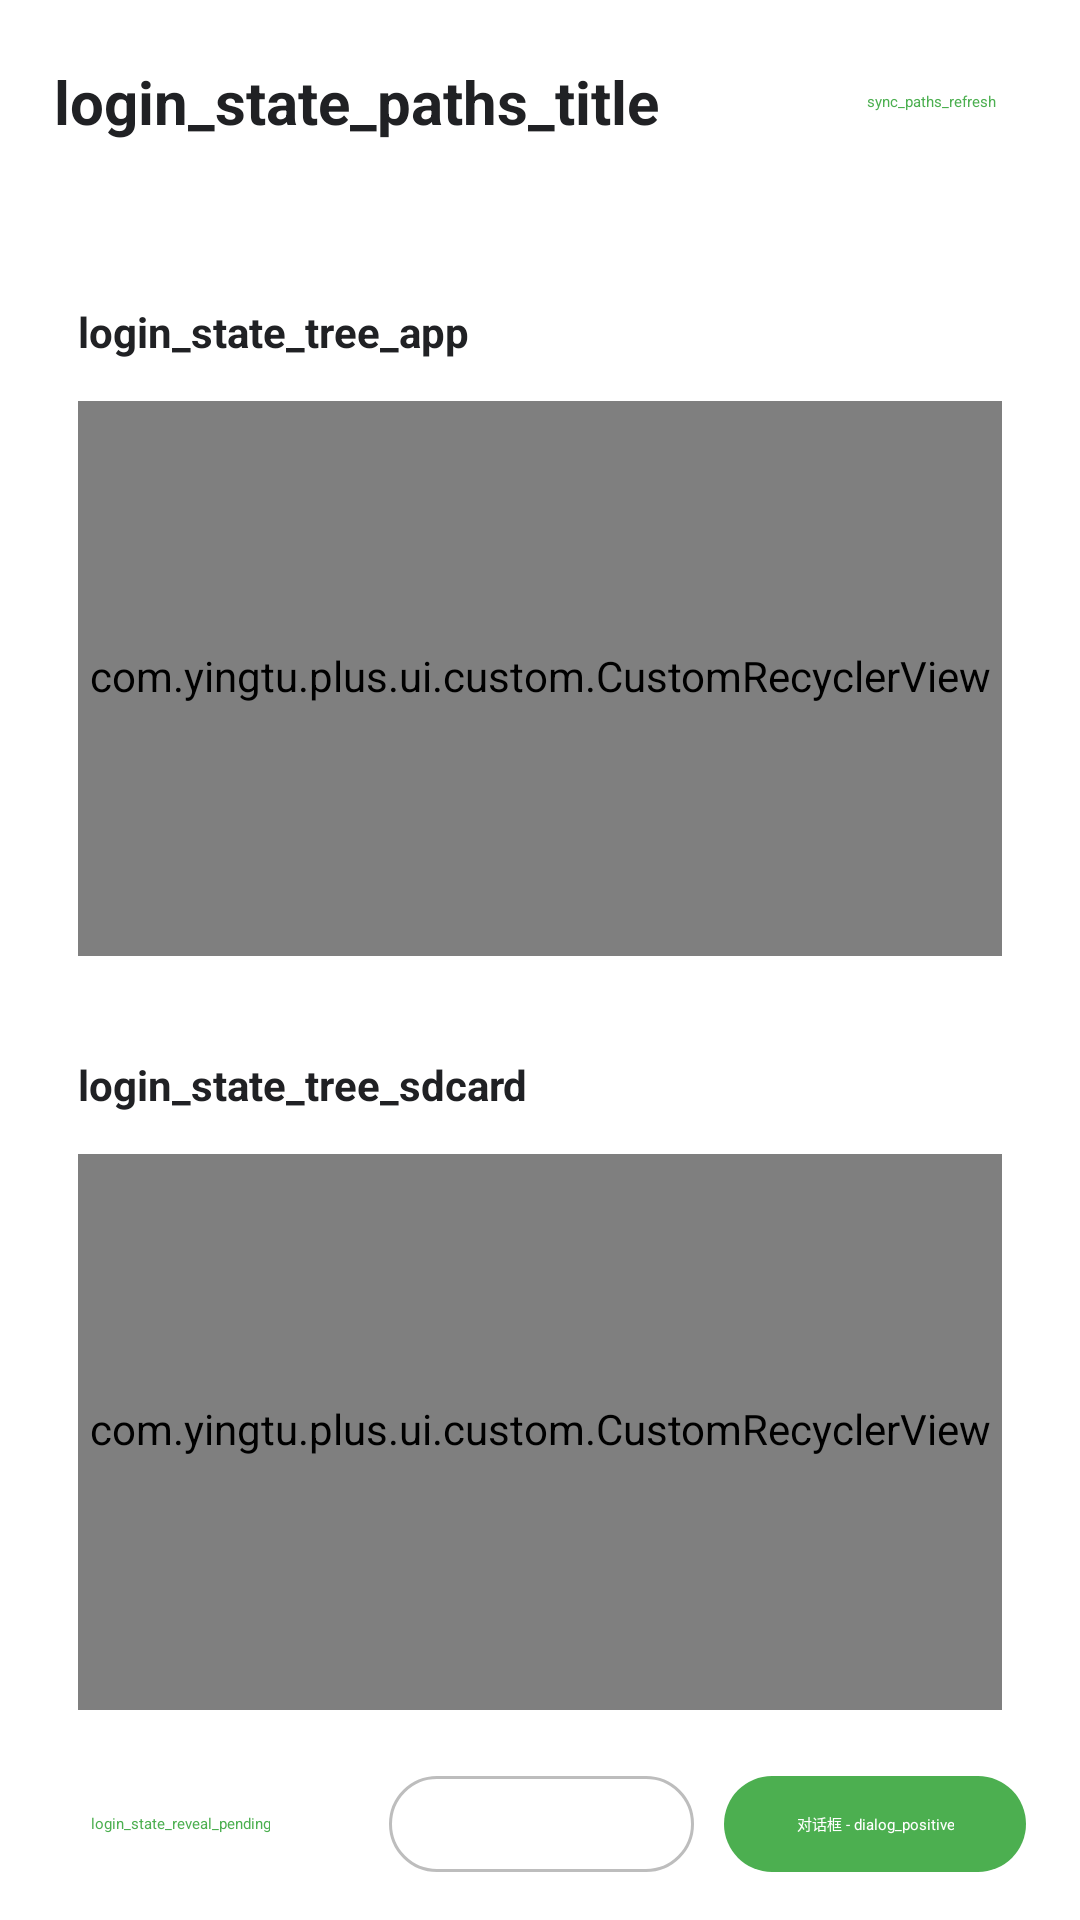

Android layout source for this screen:
<!-- AndroidManifest.xml: application theme AppTheme -->
<!-- res/layout/dialog_login_state_path.xml -->
<?xml version="1.0" encoding="utf-8"?>
<androidx.appcompat.widget.LinearLayoutCompat xmlns:android="http://schemas.android.com/apk/res/android"
    xmlns:app="http://schemas.android.com/apk/res-auto"
    xmlns:tools="http://schemas.android.com/tools"
    android:layout_width="match_parent"
    android:layout_height="match_parent"
    android:background="@drawable/shape_shell_proxy_dialog"
    android:orientation="vertical"
    android:paddingStart="18dp"
    android:paddingTop="16dp"
    android:paddingEnd="18dp"
    android:paddingBottom="12dp">

    <androidx.appcompat.widget.LinearLayoutCompat
        android:layout_width="match_parent"
        android:layout_height="wrap_content"
        android:gravity="center_vertical"
        android:orientation="horizontal"
        android:paddingBottom="6dp">

        <com.google.android.material.textview.MaterialTextView
            android:id="@+id/title"
            android:layout_width="0dp"
            android:layout_height="wrap_content"
            android:layout_weight="1"
            android:ellipsize="end"
            android:singleLine="true"
            android:text="@string/login_state_paths_title"
            android:textColor="#202124"
            android:textSize="20sp"
            android:textStyle="bold" />

        <com.google.android.material.button.MaterialButton
            android:id="@+id/refresh"
            style="@style/Widget.Material3.Button.TextButton"
            android:layout_width="wrap_content"
            android:layout_height="36dp"
            android:minWidth="0dp"
            android:paddingStart="10dp"
            android:paddingEnd="10dp"
            android:text="@string/sync_paths_refresh"
            android:textColor="@color/dialog_text_button"
            app:rippleColor="#1A1A73E8" />

    </androidx.appcompat.widget.LinearLayoutCompat>

    <com.google.android.material.textview.MaterialTextView
        android:id="@+id/summary"
        android:layout_width="match_parent"
        android:layout_height="wrap_content"
        android:ellipsize="end"
        android:maxLines="2"
        android:textColor="#5F6368"
        android:textSize="13sp"
        tools:text="已选 3 条，可同步 3 条，缺失 0 条，待确认 2 条" />

    <androidx.appcompat.widget.LinearLayoutCompat
        android:id="@+id/treeContainer"
        android:layout_width="match_parent"
        android:layout_height="0dp"
        android:layout_marginTop="10dp"
        android:layout_weight="1"
        android:orientation="vertical">

        <androidx.appcompat.widget.LinearLayoutCompat
            android:id="@+id/appPanel"
            android:layout_width="match_parent"
            android:layout_height="0dp"
            android:layout_weight="1"
            android:background="@drawable/shape_sync_device_item_normal"
            android:orientation="vertical"
            android:padding="8dp">

            <com.google.android.material.textview.MaterialTextView
                android:id="@+id/appTitle"
                android:layout_width="match_parent"
                android:layout_height="wrap_content"
                android:background="?attr/selectableItemBackground"
                android:clickable="true"
                android:ellipsize="end"
                android:focusable="true"
                android:minHeight="34dp"
                android:gravity="center_vertical"
                android:singleLine="true"
                android:text="@string/login_state_tree_app"
                android:textColor="#202124"
                android:textSize="14sp"
                android:textStyle="bold" />

            <com.yingtu.plus.ui.custom.CustomRecyclerView
                android:id="@+id/appRecycler"
                android:layout_width="match_parent"
                android:layout_height="0dp"
                android:layout_marginTop="6dp"
                android:layout_weight="1"
                android:clipChildren="false"
                android:clipToPadding="false"
                android:paddingBottom="2dp"
                app:layoutManager="androidx.recyclerview.widget.LinearLayoutManager"
                tools:itemCount="7"
                tools:listitem="@layout/adapter_login_state_tree" />

        </androidx.appcompat.widget.LinearLayoutCompat>

        <androidx.appcompat.widget.LinearLayoutCompat
            android:id="@+id/sdcardPanel"
            android:layout_width="match_parent"
            android:layout_height="0dp"
            android:layout_marginTop="10dp"
            android:layout_weight="1"
            android:background="@drawable/shape_sync_device_item_normal"
            android:orientation="vertical"
            android:padding="8dp">

            <com.google.android.material.textview.MaterialTextView
                android:id="@+id/sdcardTitle"
                android:layout_width="match_parent"
                android:layout_height="wrap_content"
                android:background="?attr/selectableItemBackground"
                android:clickable="true"
                android:ellipsize="end"
                android:focusable="true"
                android:minHeight="34dp"
                android:gravity="center_vertical"
                android:singleLine="true"
                android:text="@string/login_state_tree_sdcard"
                android:textColor="#202124"
                android:textSize="14sp"
                android:textStyle="bold" />

            <com.yingtu.plus.ui.custom.CustomRecyclerView
                android:id="@+id/sdcardRecycler"
                android:layout_width="match_parent"
                android:layout_height="0dp"
                android:layout_marginTop="6dp"
                android:layout_weight="1"
                android:clipChildren="false"
                android:clipToPadding="false"
                android:paddingBottom="2dp"
                app:layoutManager="androidx.recyclerview.widget.LinearLayoutManager"
                tools:itemCount="7"
                tools:listitem="@layout/adapter_login_state_tree" />

        </androidx.appcompat.widget.LinearLayoutCompat>

    </androidx.appcompat.widget.LinearLayoutCompat>

    <com.google.android.material.textview.MaterialTextView
        android:id="@+id/empty"
        android:layout_width="match_parent"
        android:layout_height="wrap_content"
        android:layout_marginTop="8dp"
        android:gravity="center"
        android:padding="10dp"
        android:text="@string/login_state_empty"
        android:textColor="#5F6368"
        android:textSize="13sp"
        android:visibility="gone"
        tools:visibility="visible" />

    <androidx.appcompat.widget.LinearLayoutCompat
        android:layout_width="match_parent"
        android:layout_height="wrap_content"
        android:layout_marginTop="10dp"
        android:gravity="center_vertical"
        android:orientation="horizontal">

        <com.google.android.material.button.MaterialButton
            android:id="@+id/selectSafe"
            style="@style/Widget.Material3.Button.TextButton"
            android:layout_width="wrap_content"
            android:layout_height="40dp"
            android:minWidth="0dp"
            android:text="@string/login_state_reveal_pending"
            android:textColor="@color/dialog_text_button"
            app:rippleColor="#1A1A73E8" />

        <Space
            android:layout_width="0dp"
            android:layout_height="1dp"
            android:layout_weight="1" />

        <com.google.android.material.button.MaterialButton
            android:id="@+id/negative"
            style="@style/Widget.Material3.Button.OutlinedButton"
            android:layout_width="wrap_content"
            android:layout_height="40dp"
            android:layout_marginStart="10dp"
            android:minHeight="40dp"
            android:text="@string/dialog_negative"
            android:textColor="@color/dialog_outlined_button_text"
            app:backgroundTint="@color/dialog_outlined_button_bg"
            app:strokeColor="@color/dialog_outlined_button_stroke" />

        <com.google.android.material.button.MaterialButton
            android:id="@+id/positive"
            style="@style/Widget.Material3.Button"
            android:layout_width="wrap_content"
            android:layout_height="40dp"
            android:layout_marginStart="10dp"
            android:minHeight="40dp"
            android:text="@string/dialog_positive"
            android:textColor="@color/dialog_primary_button_text"
            app:backgroundTint="@color/dialog_primary_button_bg" />

    </androidx.appcompat.widget.LinearLayoutCompat>

</androidx.appcompat.widget.LinearLayoutCompat>
<!-- resources referenced by this layout -->
<resources>
  <color name="dialog_outlined_button_bg">#00FFFFFF</color>
  <color name="dialog_outlined_button_stroke">#FFBDBDBD</color>
  <color name="dialog_outlined_button_text">#FFFFFFFF</color>
  <color name="dialog_primary_button_bg">#FF4CAF50</color>
  <color name="dialog_primary_button_text">#FFFFFFFF</color>
  <color name="dialog_text_button">#FF4CAF50</color>
  <string name="dialog_negative">对话框 - dialog_negative</string>
  <string name="dialog_positive">对话框 - dialog_positive</string>
  <string name="login_state_empty">login_state_empty</string>
  <string name="login_state_paths_title">login_state_paths_title</string>
  <string name="login_state_reveal_pending">login_state_reveal_pending</string>
  <string name="login_state_tree_app">login_state_tree_app</string>
  <string name="login_state_tree_sdcard">login_state_tree_sdcard</string>
  <string name="sync_paths_refresh">sync_paths_refresh</string>
</resources>
